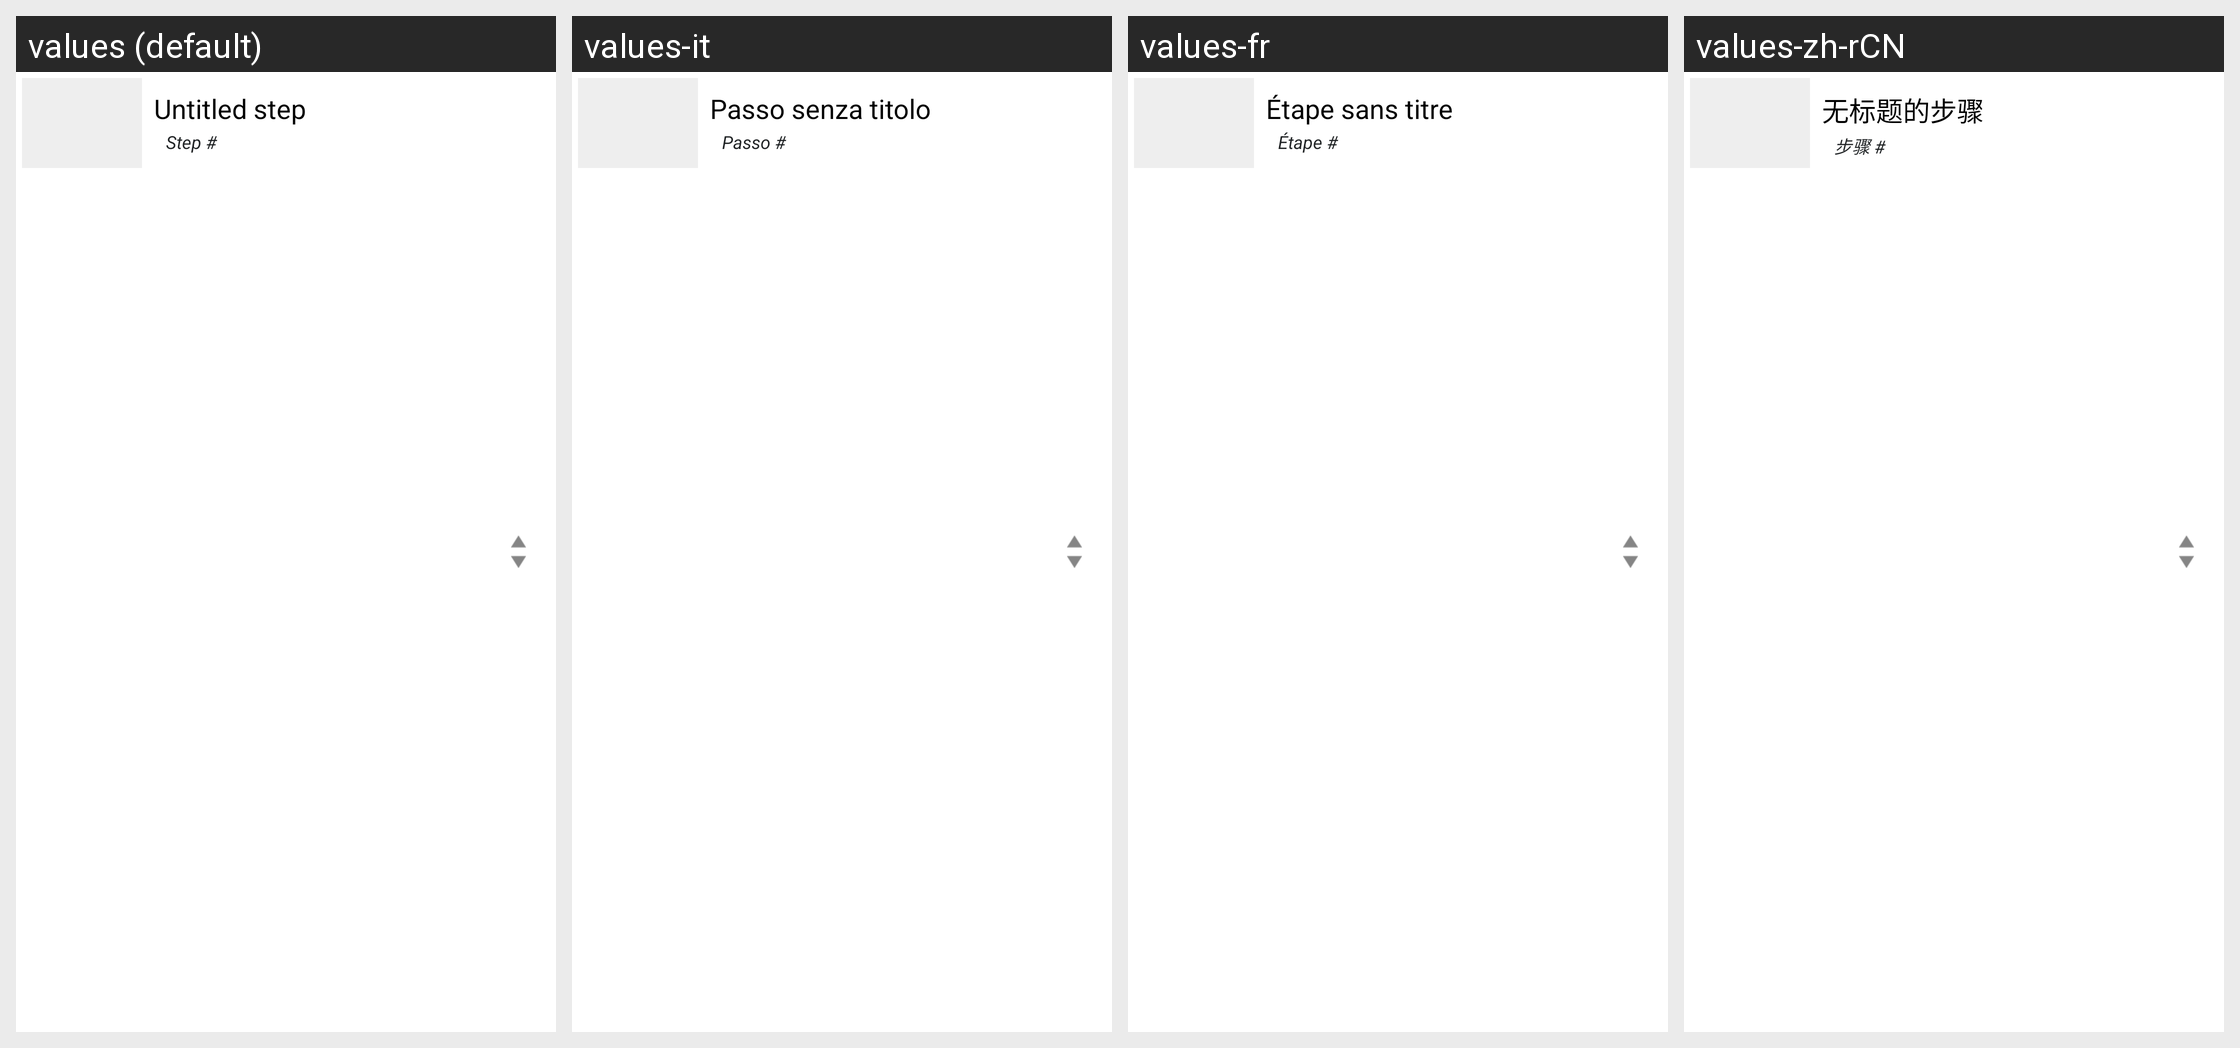

Here is an Android app screen in its default locale and in the app's own translations. Write out the translated-string differences for the strings that appear on this screen.
Android screen res/layout/guide_create_step_list_item_reorder.xml rendered under 4 locales, left to right: values (default), values-it, values-fr, values-zh-rCN. Device: Nexus 5 (rendered at 1080×1920; each locale shown at half size, 540×960, under a caption strip naming it); theme Theme.Base.
Other locales in the repository, not shown: values-br, values-cn, values-de, values-es, values-ja, values-ko, values-nl, values-pt, values-pt-rBR, values-pt-rPT, values-ru, values-sv.
Strings drawn on this screen, with the default value and each locale's value (text and hints the layout hard-codes, and strings that could not be matched under every locale, appear in the picture but are not listed):

default_step_title
  values: Untitled step
  values-it: Passo senza titolo
  values-fr: Étape sans titre
  values-zh-rCN: 无标题的步骤

default_step_number
  values: Step #
  values-it: Passo #
  values-fr: Étape #
  values-zh-rCN: 步骤 #
